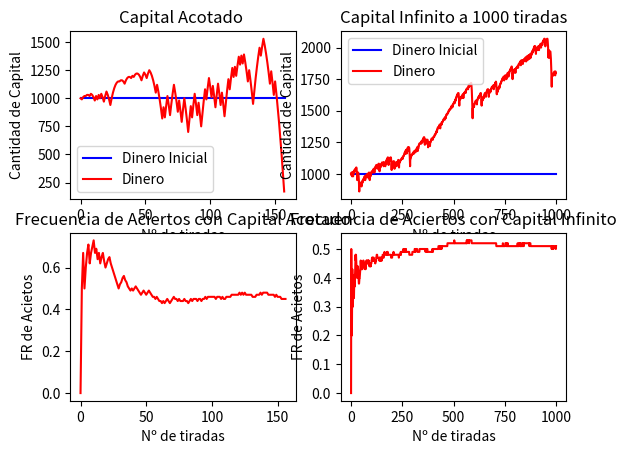

Python code for this plot:
#Apostaremos con el metodo D´Alembert en la ruleta y cada vez que perdamos apostaremos una ficha mas
#si ganamos volvemos a la apuesta anterior jugada
import numpy as np
from random import randint
import matplotlib.pyplot as plt
from matplotlib import ticker as tick
#condiciones iniciales
min = 0
max = 36
numeros_rojos = [1, 3, 5, 7, 9, 12, 14, 16, 18, 20, 21, 23, 25, 27, 29, 31, 32, 34, 36]
dineroInicial=1000
apuestaMin=10
ganadoInf=[]
ganado=[]
dineroTotalInf=[]
dineroTotal=[]


def estaencolumna():
    if randint(min, max) in numeros_rojos:
        return True
    else:
        return False


def apuestaDinero():
    dinero=dineroInicial
    apuesta=apuestaMin
    a=0

    while dinero>=0:
        dineroTotal.append(dinero)
        if dinero<apuesta:
            break
        else:
            if estaencolumna():
                dinero+=apuesta
                apuesta=apuesta-apuestaMin
                ganado.append(1)
            else:
                dinero-=apuesta
                apuesta=apuesta+apuestaMin
                ganado.append(0)
        a+=1
    return dineroTotal


def apuestaDineroInfinito():
    tiradas=1000
    dinero=dineroInicial
    apuesta=apuestaMin

    for a in range(0,tiradas):
        dineroTotalInf.append(dinero)

        if dinero<apuesta:
            break
        else:
            if estaencolumna():
                dinero+=apuesta
                apuesta=apuestaMin - apuestaMin
                ganadoInf.append(1)
            else:
                dinero-=apuesta
                apuesta=apuesta+apuestaMin
                ganadoInf.append(0)

    return dineroTotalInf





def graficaDinero():
    calcularFrec()
    #Dinero Finito
    plt.subplot(2, 2, 1)
    plt.xlabel('Nº de tiradas')
    plt.ylabel('Cantidad de Capital')
    plt.title("Capital Acotado ")
    plt.plot([0, len(dineroTotal)], [dineroInicial, dineroInicial], color="b",label="Dinero Inicial")
    plt.plot(dineroTotal, label="Dinero",color="r")
    plt.legend()
    #Dinero Infinito
    plt.subplot(2, 2, 2)
    plt.xlabel('Nº de tiradas')
    plt.ylabel('Cantidad de Capital')
    plt.title("Capital Infinito a 1000 tiradas")
    plt.plot([0, len(dineroTotalInf)], [dineroInicial, dineroInicial], color="b",label="Dinero Inicial")
    plt.plot(dineroTotalInf, label="Dinero",color="r")
    plt.legend()
    #Frec de Aciertos acotado
    plt.subplot(2, 2, 3)
    plt.xlabel('Nº de tiradas')
    plt.ylabel('FR de Acietos')
    plt.title("Frecuencia de Aciertos con Capital Acotado")
    plt.plot(frec, color="r")
    #Frec de Aciertos inf
    plt.subplot(2, 2, 4)
    plt.xlabel('Nº de tiradas')
    plt.ylabel('FR de Acietos')
    plt.title("Frecuencia de Aciertos con Capital Infinito")
    plt.plot(frecInf, color="r")
    plt.show()



frec=[]
frecInf=[]


def calcularFrec():
    c=0
    cont=0
    b=0
    #for a in range(0,len(ganado)):
    for a in ganado:
        cont+=1
        b=b+a
        c=round(b/cont,2)
        frec.append(c)
    c=0
    cont=0
    b=0
    for a in ganadoInf:
        cont+=1
        b=b+a
        c=round(b/cont,2)
        frecInf.append(c)







def main():
    apuestaDinero()
    apuestaDineroInfinito()
    graficaDinero()



main()
